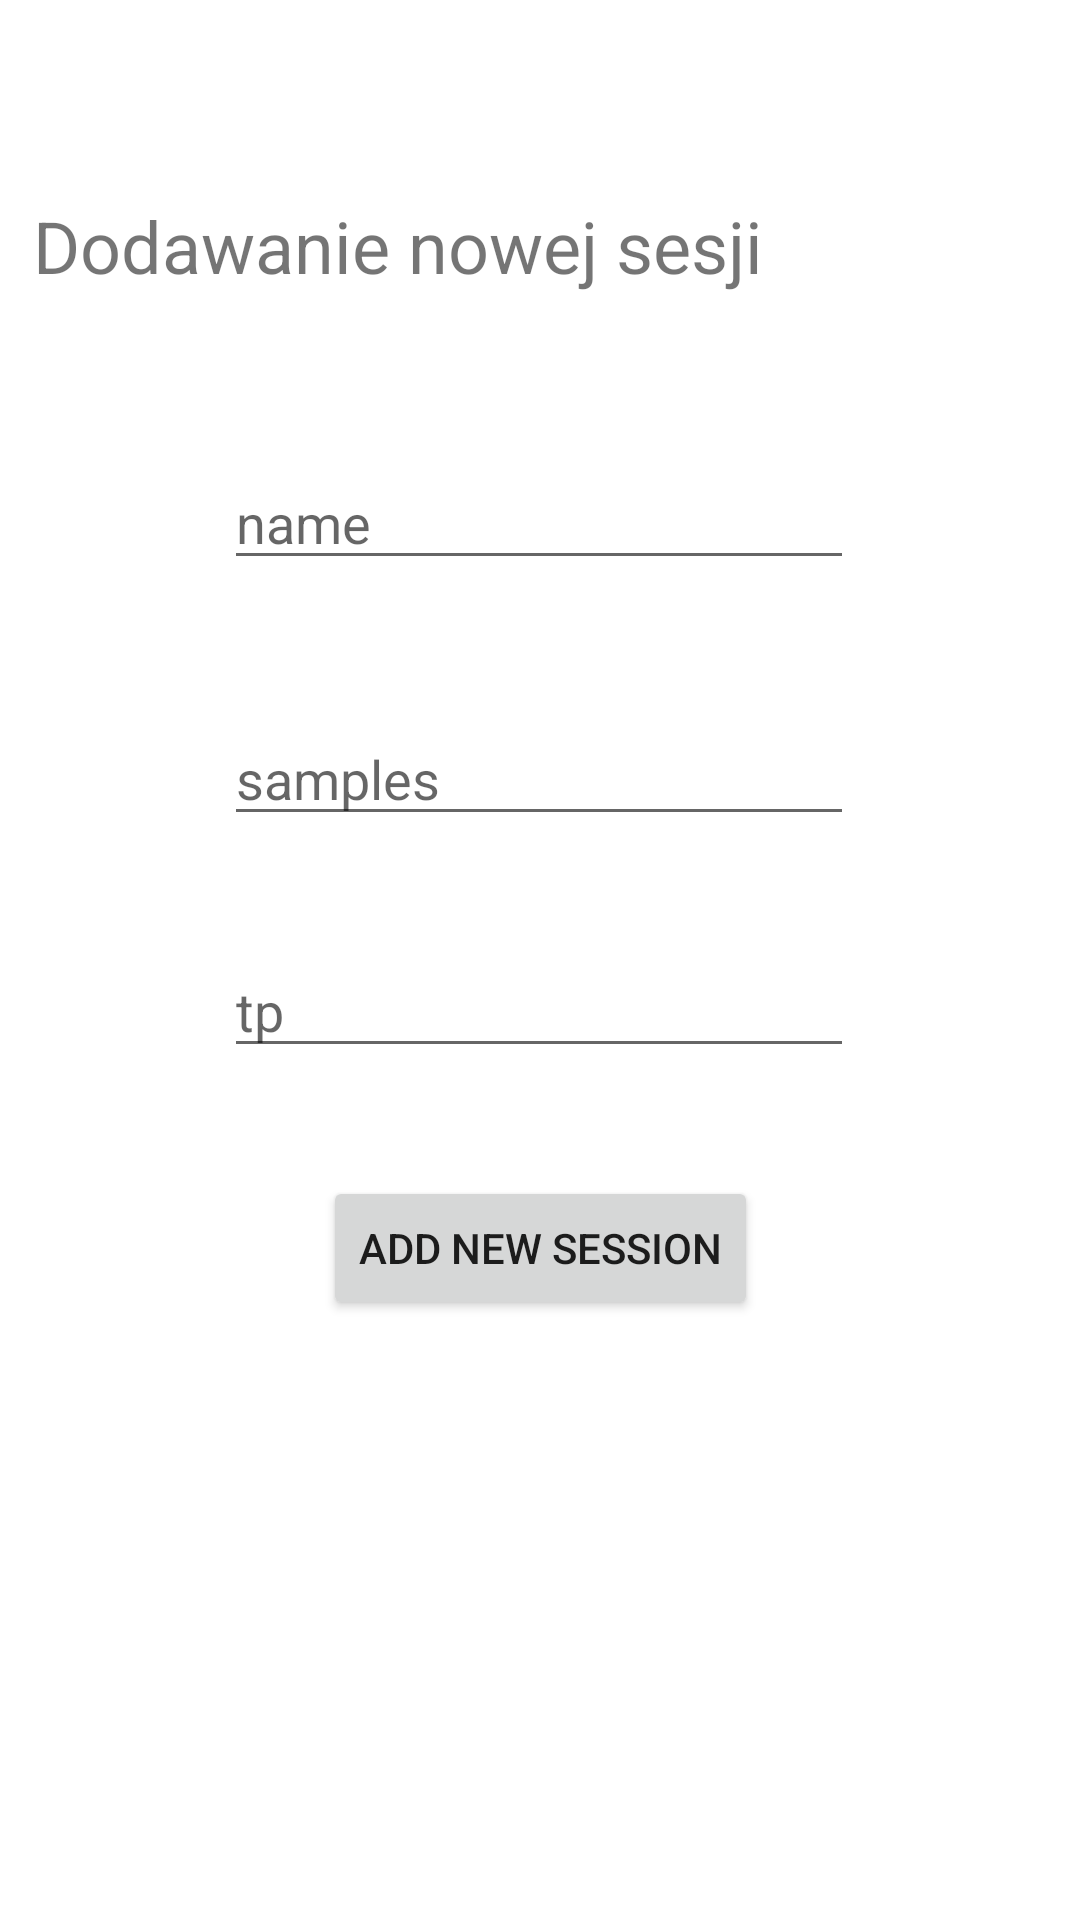

Write the Android layout XML for this screen, with the resource values it uses.
<!-- AndroidManifest.xml: application theme Theme.L09v10 -->
<!-- res/layout/activity_add_session.xml -->
<?xml version="1.0" encoding="utf-8"?>
<androidx.constraintlayout.widget.ConstraintLayout xmlns:android="http://schemas.android.com/apk/res/android"
    xmlns:app="http://schemas.android.com/apk/res-auto"
    xmlns:tools="http://schemas.android.com/tools"
    android:layout_width="match_parent"
    android:layout_height="match_parent"
    tools:context=".AddSession">

    <TextView
        android:id="@+id/textView2"
        android:layout_width="338dp"
        android:layout_height="58dp"
        android:text="Dodawanie nowej sesji"
        android:textSize="24dp"
        app:layout_constraintBottom_toTopOf="@+id/idNameAddSession"
        app:layout_constraintEnd_toEndOf="parent"
        app:layout_constraintHorizontal_bias="0.493"
        app:layout_constraintStart_toStartOf="parent"
        app:layout_constraintTop_toTopOf="parent"
        app:layout_constraintVertical_bias="0.697" />

    <EditText
        android:id="@+id/idNameAddSession"
        android:layout_width="wrap_content"
        android:layout_height="wrap_content"
        android:layout_marginBottom="44dp"
        android:ems="10"
        android:hint="name"
        android:inputType="textPersonName"
        app:layout_constraintBottom_toTopOf="@+id/idSamplesAddSession"
        app:layout_constraintEnd_toEndOf="parent"
        app:layout_constraintHorizontal_bias="0.497"
        app:layout_constraintStart_toStartOf="parent" />

    <EditText
        android:id="@+id/idSamplesAddSession"
        android:layout_width="wrap_content"
        android:layout_height="wrap_content"
        android:layout_marginBottom="36dp"
        android:ems="10"
        android:hint="samples"
        android:inputType="textPersonName"
        app:layout_constraintBottom_toTopOf="@+id/idTpAddSession"
        app:layout_constraintEnd_toEndOf="parent"
        app:layout_constraintHorizontal_bias="0.497"
        app:layout_constraintStart_toStartOf="parent" />

    <EditText
        android:id="@+id/idTpAddSession"
        android:layout_width="wrap_content"
        android:layout_height="wrap_content"
        android:layout_marginBottom="36dp"
        android:ems="10"
        android:hint="tp"
        android:inputType="textPersonName"
        app:layout_constraintBottom_toTopOf="@+id/postSensorData4"
        app:layout_constraintEnd_toEndOf="parent"
        app:layout_constraintHorizontal_bias="0.497"
        app:layout_constraintStart_toStartOf="parent" />

    <Button
        android:id="@+id/postSensorData4"
        android:layout_width="wrap_content"
        android:layout_height="wrap_content"
        android:layout_marginBottom="200dp"
        android:text="Add New Session"
        app:layout_constraintBottom_toBottomOf="parent"
        app:layout_constraintEnd_toEndOf="parent"
        app:layout_constraintStart_toStartOf="parent"
        app:layout_constraintTop_toBottomOf="@+id/idNameAddSensor"
        app:layout_constraintVertical_bias="0.362" />

</androidx.constraintlayout.widget.ConstraintLayout>
<!-- resources referenced by this layout -->
<resources>
  <style name="Theme.L09v10" parent="Theme.MaterialComponents.DayNight.DarkActionBar">
          
          <item name="colorPrimary">@color/purple_500</item>
          <item name="colorPrimaryVariant">@color/purple_700</item>
          <item name="colorOnPrimary">@color/white</item>
          
          <item name="colorSecondary">@color/teal_200</item>
          <item name="colorSecondaryVariant">@color/teal_700</item>
          <item name="colorOnSecondary">@color/black</item>
          
          <item name="android:statusBarColor" tools:targetApi="l">?attr/colorPrimaryVariant</item>
          
      </style>
  <!-- not gathered from this repository: default colours our renderer supplied (Android Studio template values) -->
  <color name="purple_500">#FF6200EE</color>
  <color name="purple_700">#FF3700B3</color>
  <color name="teal_200">#FF03DAC5</color>
  <color name="teal_700">#FF018786</color>
  <color name="black">#FF000000</color>
  <color name="white">#FFFFFFFF</color>
</resources>
